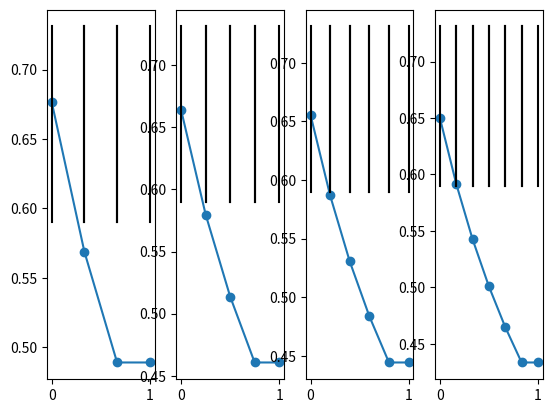

Write Python code to recreate this figure.
import numpy as np

def broyden(fun,x):
    """solve this non-linear equation system for the nonbonded association sites XAi""" 
    tol=1E-8
    iter=50
    n=len(x)
    f=fun(x)
    h = tol
    J=np.ones((n,n)).astype(x.dtype)
    for i in range(n):
        dx = x*0
        dx[i] = h
        J[:,i] = (fun(x + dx)-f)/h
    for i in range(iter):
        if np.linalg.norm(f,2)<tol:
            return x 
        s=np.linalg.solve(J+np.eye(n)*tol,-1.*f)
        ff=fun(x+s)
        lamb=1.
        for j in range(iter):
            if np.linalg.norm(ff,2)*(1.-lamb*1E-1)<np.linalg.norm(f,2): break 
            lamb*=1./4.
            s*=lamb 
            ff=fun(x+s) 
        x+=s
        df=fun(x)-f
        J+=np.outer((df-np.dot(J,s)),s)/np.dot(s,s)
        f+=df
    return x


def orthogonal_collocation(n=4):
    
    z=(np.polynomial.legendre.leggauss(n+1)[0]+1)/2
    # z=np.asarray([0,0.1127,0.5,0.8873,1])
    A=np.zeros((n+1,n+1))
    C=np.zeros((n+1,n+1))
    D=np.zeros((n+1,n+1))
    for i in range(n+1):
        for j in range(n+1):
            A[i,j]=z[i]**j
            C[i,j]=j*z[i]**(j-1) if j>0 else 0
            D[i,j]=j*(j-1)*z[i]**(j-2) if j>1 else 0
    Ainv=np.linalg.inv(A)
    S=C@Ainv
    T=D@Ainv
    return z,T,S

def orthogonal_collocation_finite_elements(nP=4,nE=4):
    zE=np.linspace(0,1,nE+1)
    NS=np.polynomial.chebyshev.chebpts1(nP)
    # NS=np.polynomial.legendre.leggauss(nP)[0]
    NS=(NS-NS[0])/(NS[-1]-NS[0])
    print(NS.tolist())
    # NS=np.asarray([0,0.1127,0.5,0.8873,1])
    # NS=np.linspace(0,1,nP) # equidistant collocation
    n=(nP-1)*nE+1
    z=np.asarray([0])
    zvec=[]
    for i in range(nE):
        z0=zE[i]
        z8=zE[i+1]
        zP=NS*(z8-z0)+z0
        zvec.append(zP)
        z=np.hstack((z,zP[1:]))

    
    A=np.zeros((nP,nP))
    C=np.zeros((nP,nP))
    D=np.zeros((nP,nP))
    # vec=np.asarray(range(0,nP*2,2))
    for i in range(nP):
        for j in range(nP):
            A[i,j]=NS[i]**j
            C[i,j]=j*NS[i]**(j-1) if j>0 else 0
            D[i,j]=j*(j-1)*NS[i]**(j-2) if j>1 else 0
    # for i,vali in enumerate(vec):
    #     for j,valj in enumerate(vec):
    #         A[i,j]=zP[i]**valj
    #         C[i,j]=valj*zP[i]**(valj-1) if j>0 else 0
    #         D[i,j]=valj*(valj-1)*zP[i]**(valj-2) #if j>1 else 0
            # A[i,j]=np.exp(-zP[i]*j)
            # C[i,j]=-j*np.exp(-zP[i]*j)
            # D[i,j]=j**2*np.exp(-zP[i]*j)
    Ainv=np.linalg.inv(A)
    S=C@Ainv
    T=D@Ainv

    return z,T,S

import matplotlib.pyplot as plt
nshow=4
fig,ax=plt.subplots(1,nshow)


for w in range(nshow):
    nP=2
    nE=3+w
    n=(nP-1)*nE+1
    # z,T,S=orthogonal_collocation(n)
    z,T,S=orthogonal_collocation_finite_elements(nP,nE) 
    print(S.tolist())
    def fun_(c,dcdz,d2cd2z,Pe,Da):
        f=1/Pe*d2cd2z-dcdz-Da*c**2
        return f 
    def fun(c):
        f=np.zeros_like(c)
        Pe=1
        Da=1

        for i in range(nE):
            # f[i*nP] # übergang?
            P0=i*(nP-1)
            P8=(i+1)*(nP-1)+1
            cP=c[P0:P8]
            
            dcdz=(S@cP)*nE
            d2cd2z=(S@dcdz)*nE
            # d2cd2z=T@cP
            if i>0: dcdz[0]=dcdz_[-1]
            f[P0:P8]=fun_(cP,dcdz,d2cd2z,Pe,Da)
            
            # if i>0: f[(nP-1)*i]=dcdz_[-1]-dcdz[0] 
            if i==0: f[0]=dcdz[0]-Pe*(c[0]-1) # RB1 
            if i==(nE-1): f[-1]=dcdz[-1]# RB2
            dcdz_=dcdz
        return f
    # def fun(c):
    #     Pe=1
    #     Da=1
    #     f=np.zeros_like(c)
    #     for i in range(n+1):
    #         f[i]=1/Pe*np.dot(T[i,:],c)-np.dot(S[i,:],c)-Da*c[i]**2
    #     f[0]=np.dot(S[0,:],c)-Pe*(c[0]-1)
    #     f[-1]=np.dot(S[-1,:],c)
    #     return f
    c0=np.ones(n)
    c=broyden(fun,c0)
    
    
    ax[w].plot(z,c,"o-")
    zE=np.linspace(0,1,nE+1)
    for i in range(nE):
        ax[w].plot([zE[i],zE[i]],[0.59,0.7311],"k")
        ax[w].plot([zE[i+1],zE[i+1]],[0.59,0.7311],"k")
plt.show()
    # print(c)
S=np.asarray([[-9.183300132670368, 13.95870750793668, -7.32835571279449, 3.5529483375281643, -0.9999999999999911],  # Collocation matrix calculated for 5 collocation points
[-1.7403293111129658, -1.3744088030005464, 4.3546484316145255, -1.682881139058434, 0.44297082155741346], 
[0.5458250331675965, -2.601439792602136, 3.552713678800501e-15, 2.6014397926021253, -0.5458250331675947], 
[-0.4429708215574084, 1.6828811390584317, -4.354648431614518, 1.3744088030005417, 1.7403293111129672], 
[0.9999999999999858, -3.552948337528136, 7.328355712794462, -13.95870750793668, 9.183300132670368]])    

S1=np.asarray([[-9.183300132670368, 13.95870750793668, -7.32835571279449, 3.5529483375281643, -0.9999999999999911], [-1.7403293111129658, -1.3744088030005464, 4.3546484316145255, -1.682881139058434, 0.44297082155741346], [0.5458250331675965, -2.601439792602136, 3.552713678800501e-15, 2.6014397926021253, -0.5458250331675947], [-0.4429708215574084, 1.6828811390584317, -4.354648431614518, 1.3744088030005417, 1.7403293111129672], [0.9999999999999858, -3.552948337528136, 7.328355712794462, -13.95870750793668, 9.183300132670368]])
S2=np.asarray([[-18.366600265340224, 27.91741501587171, -14.656711425586707, 7.105896675054453, -1.9999999999994031], [-3.480658622226039, -2.748817606001179, 8.709296863229428, -3.3657622781170686, 0.885941643114839], [1.0916500663349318, -5.202879585203583, -7.815970093361102e-14, 5.202879585204428, -1.0916500663353403], [-0.8859416431147413, 3.3657622781166485, -8.709296863228746, 2.748817606000955, 3.4806586222259464], [2.0000000000002274, -7.105896675056556, 14.656711425589947, -27.917415015873303, 18.366600265340708]])
S3=np.asarray([[-27.549900397995966, 41.876122523767556, -21.98506713833475, 10.658845012549834, -2.9999999999884817], [-5.220987933338487, -4.123226409005926, 13.063945294846087, -5.048643417178575, 1.328912464673726], [1.6374750994997316, -7.804319377800917, -1.1498676291743795e-11, 7.804319377812084, -1.6374750995057181], [-1.3289124646725352, 5.04864341717289, -13.063945294847636, 4.123226408999917, 5.2209879333387], [2.9999999999936335, -10.658845012572783, 21.985067138366503, -41.87612252380313, 27.54990039800896]])
S4=np.asarray([[-36.73320053070856, 55.834830031822094, -29.313422851292216, 14.21179335018951, -4.000000000030553], [-6.96131724444397, -5.4976352120264345, 17.4185937264693, -6.731524556254808, 1.7718832862322151], [2.1833001326761554, -10.405759170429405, 7.673861546209082e-12, 10.405759170396891, -2.183300132668304], [-1.7718832862290812, 6.731524556227857, -17.418593726464845, 5.4976352120031216, 6.9613172444471045], [4.000000000016371, -14.211793350172229, 29.313422851228097, -55.83483003179572, 36.733200530696195]])
# S=np.asarray([
    # [-25./3., 16., -12., 16./3., -1.],
    # [-1., -10./3., 6., -2., 1./3.],
    # [1/3, -8./3., 0., 8./3, -1./3.], 
    # [-1./3., 2., -6., 10./3., 1.],
    # [1., -16./3., 12., -16., 25./3.]]) #equidistant collocation so that  the equations are inependent of the length between the points